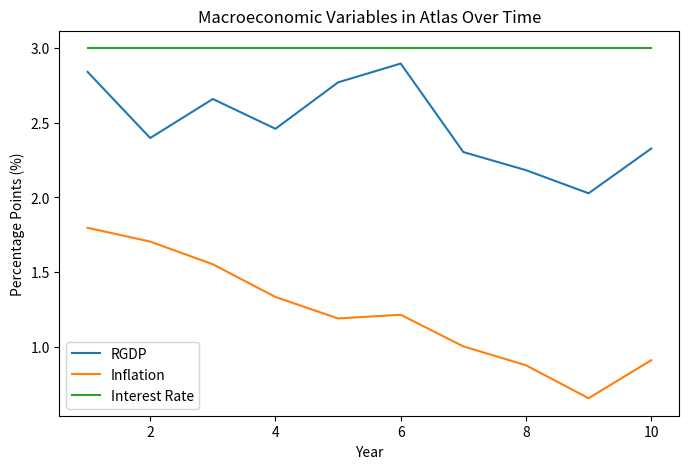
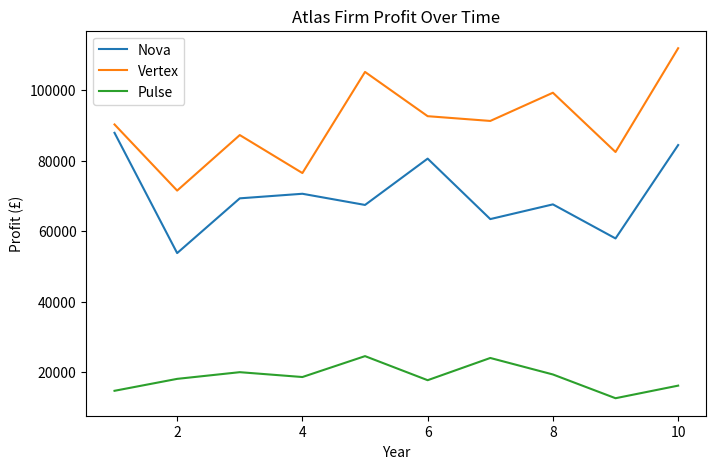
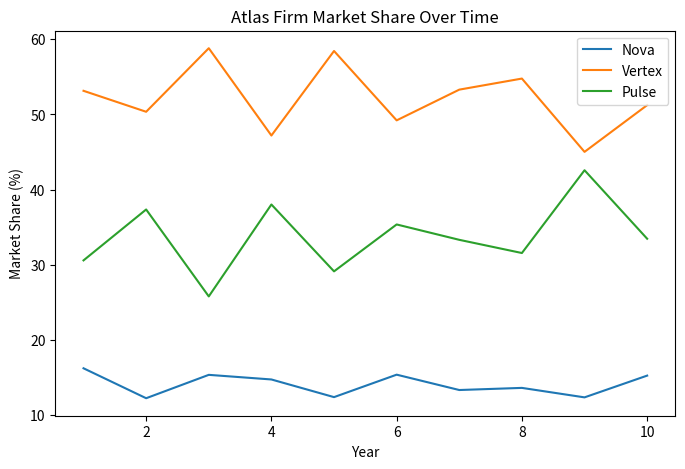
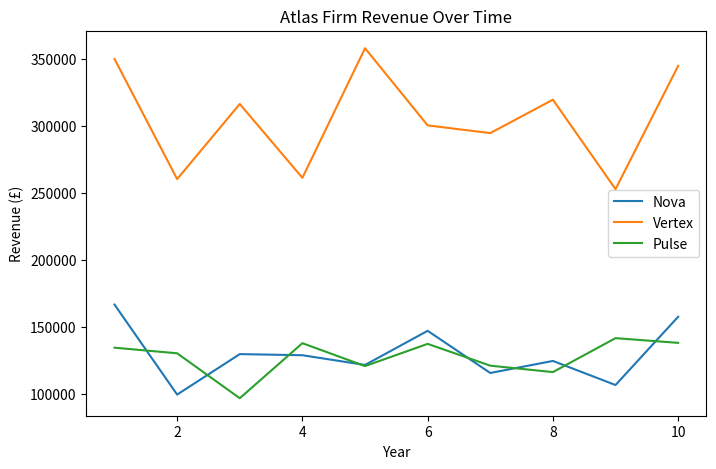
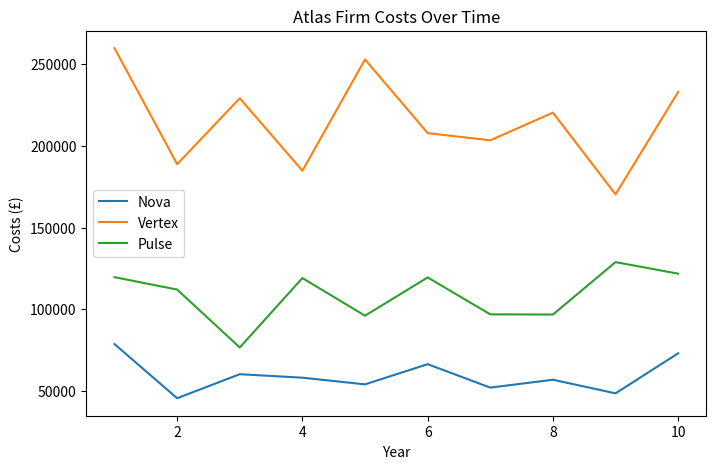

These figures' Python source, in order:
import random
#Dictionaries and Markov Chain Business Cycle Model
nova={"name":"Nova","objective":"Profit Maximisation","price":1400,"quality":9,"brand":9,"sales":0,"revenue":0,"market_share":0,"costs":0, "profit":0, "previous_profit":0, "previous_revenue":0, "previous_market_share":0}
vertex={"name":"Vertex","objective":"Revenue Maximisation","price":900,"quality":8.5,"brand":7,"sales":0,"revenue":0,"market_share":0,"costs":0, "profit":0, "previous_profit":0, "previous_revenue":0, "previous_market_share":0}
pulse={"name":"Pulse","objective":"Business Growth","price":600,"quality":6,"brand":5,"sales":0,"revenue":0,"market_share":0,"costs":0, "profit":0, "previous_profit":0, "previous_revenue":0, "previous_market_share":0}
firms=[nova, vertex, pulse]
economy={"state": "","cycle_position":0,"inflation": 0.02,"inflation_target":0.02,"interest_rate":0.03,"desired_interest_rate":0.03,"gdp": 1000000000,"rgdp": 0.03,"consumer_confidence":0.75,"target_confidence":0.75,"year":1}
cycle_transitions={-2:{-2:0.45,-1:0.30,0:0.25},-1:{-2:0.25,-1:0.25,0:0.50},0:{-1:0.15,0:0.45,1:0.40},1:{-1:0.20,0:0.20,1:0.40,2:0.20},2:{1:0.60,2:0.30,-1:0.10}}
#Business Cycle Function
def update_business_cycle(economy):
    current_position=economy["cycle_position"]
    possible_states=cycle_transitions[current_position]
    random_number=random.random()
    cumulative_probability=0
    for state, probability in possible_states.items():
        cumulative_probability+=probability
        if random_number<=cumulative_probability:
            economy["cycle_position"]=state
            break
#RGDP (Growth) Function    
def update_rgdp(economy):
    if economy["state"]=="Boom":
        economy["rgdp"]+=random.uniform(0.005,0.015)
    elif economy["state"]=="Expansion":
        economy["rgdp"]+=random.uniform(0.001,0.008)
    elif economy["state"]=="Stable":
        economy["rgdp"]+=random.uniform(-0.003,0.003)
    elif economy["state"]=="Slowdown":
        economy["rgdp"]+=random.uniform(-0.008,-0.002)
    elif economy["state"]=="Recession":
        economy["rgdp"]+=random.uniform(-0.02,-0.005)
    interest_drag=(economy["interest_rate"]-0.03)*0.5
    economy["rgdp"]-=interest_drag
    economy["rgdp"]+=(0.03-economy["rgdp"])*0.1
    economy["rgdp"]=max(-0.08,min(economy["rgdp"],0.08))
#Economic Status Function  
def determine_economic_state(economy):
    states = {-2: "Recession",-1: "Slowdown",0: "Stable",1: "Expansion",2: "Boom"}
    economy["state"] = states[economy["cycle_position"]]
#Inflation Function 
def update_inflation(economy):
    inflation_pressure=economy["rgdp"]-0.03
    inflation_adjustment=inflation_pressure*0.2
    inflation_return=(economy["inflation_target"]-economy["inflation"])*0.15
    shock = random.uniform(-0.002,0.002)
    economy["inflation"]+=(inflation_adjustment+inflation_return+shock)
    economy["inflation"]=max(-0.02,min(economy["inflation"],0.15))
#Interest Rate Determinant Function
def determine_interest_rate_target(economy):
    target=0.03
    if economy["inflation"]>economy["inflation_target"]:
        target+=(economy["inflation"]-economy["inflation_target"])*1.75
    if economy["rgdp"]<0:
        target-=0.01
    economy["desired_interest_rate"]=max(0,min(target,0.12))
#Interest Rate Function   
def update_interest_rate(economy):
    economy["interest_rate"]+=(economy["desired_interest_rate"]-economy["interest_rate"])*0.2
#Consumer Confidence Function
def update_consumer_confidence(economy):
    change = 0
    if economy["cycle_position"]==2:
        change+=0.01
    elif economy["cycle_position"]==1:
        change+=0.005
    elif economy["cycle_position"]==-1:
        change-=0.01
    elif economy["cycle_position"]==-2:
        change-=0.02
    change -= max(0, economy["interest_rate"]-0.05)*0.25
    change+=(economy["target_confidence"]-economy["consumer_confidence"])*0.1
    economy["consumer_confidence"]+=change
    economy["consumer_confidence"]=max(0.2,min(economy["consumer_confidence"],1))
#Macro Variable Function
def update_economic_variables(economy):
    update_rgdp(economy)
    update_inflation(economy)
    determine_interest_rate_target(economy)
    update_interest_rate(economy)
    update_consumer_confidence(economy)
    economy["gdp"] *= (1 + economy["rgdp"])
#Macro Function    
def update_economy(economy):
    update_business_cycle(economy)
    determine_economic_state(economy)
    update_economic_variables(economy)
    economy["year"]+=1
#Utility Function
def calculate_utility(price, quality, brand, price_weight, quality_weight, brand_weight):
            price_score=20-(price/100)
            price_utility=price_score*price_weight
            quality_score=quality
            quality_utility=quality_score*quality_weight
            brand_score=brand
            brand_utility=brand_score*brand_weight
            return price_utility+quality_utility+brand_utility
#Borrowing Propensity Function
def calculate_borrowing_propensity(consumer,economy):
    propensity=0.5
    propensity+=(economy["consumer_confidence"]-0.75)
    propensity-=(economy["interest_rate"]-0.03)*3
    if consumer["income"]>60000:
        propensity+=0.1
    elif consumer["income"]<30000:
        propensity-=0.1
    return max(0,min(propensity,1))
#Affordability Function
def calculate_affordability(price, consumer):
    if price<=consumer["income"]:
        return 1
    else:
        borrowing_needed=price-consumer["income"]
        affordability=1-(borrowing_needed/price)
        affordability*=consumer["borrowing_propensity"]
        return max(0,affordability)
#Simulation Loop
yearly_results=[]
for year in range(1,11):
    update_economy(economy)
    for firm in firms:
        firm["sales"]=0
    #Consumer Count Calculation
    consumers=[]
    base_consumers=1000
    confidence_multiplier=economy["consumer_confidence"]/0.75
    interest_multiplier=1-((economy["interest_rate"]-0.03)*5)
    inflation_multiplier=1-max(0,economy["inflation"]-0.02)*3
    growth_multiplier=1+(economy["rgdp"]-0.03)*4
    consumer_count=int(base_consumers*confidence_multiplier*interest_multiplier*inflation_multiplier*growth_multiplier)
    consumer_count+=random.randint(-100,100)
    consumer_count=max(300,min(1800,consumer_count))
    #Consumer Loop
    for consumer in range(consumer_count):
        #Consumer Income
        consumer={"income":random.randint(15000,100000)}
        consumer["borrowing_propensity"]=calculate_borrowing_propensity(consumer,economy)
        if economy["state"]=="Boom":
            consumer["income"]*=1.15
        elif economy["state"]=="Expansion":
            consumer["income"]*=1.05
        elif economy["state"]=="Slowdown":
            consumer["income"]*=0.95
        elif economy["state"]=="Recession":
            consumer["income"]*=0.85
        #Consumer Preference Weighting
        price_weight=random.random()
        quality_weight=random.random()
        brand_weight=random.random()
        if consumer["income"]<40000:
            price_weight+=0.3
        elif consumer["income"]<50000:
            price_weight+=0.2
        elif consumer ["income"]<60000:
            price_weight+=0.1
        elif consumer["income"]<80000:
            quality_weight+=0.2
            brand_weight+=0.2
        else:
            quality_weight+=0.2
            brand_weight+=0.2
        total=price_weight+quality_weight+brand_weight
        price_weight=price_weight/total
        quality_weight=quality_weight/total
        brand_weight=brand_weight/total
        consumer["price_weight"]=price_weight
        consumer["quality_weight"]=quality_weight
        consumer["brand_weight"]=brand_weight
        maximum_budget=consumer["income"]*0.02
        #Individual Firm Utility Calculation and Selection
        nova_utility=calculate_utility(nova["price"],nova["quality"],nova["brand"],price_weight,quality_weight,brand_weight)
        vertex_utility=calculate_utility(vertex["price"],vertex["quality"],vertex["brand"],price_weight,quality_weight,brand_weight)
        pulse_utility=calculate_utility(pulse["price"],pulse["quality"],pulse["brand"],price_weight,quality_weight,brand_weight)
        affordability=calculate_affordability(firm["price"],consumer)
        nova_utility*=affordability
        vertex_utility*=affordability
        pulse_utility*=affordability
        if nova_utility>vertex_utility and nova_utility>pulse_utility and nova["price"]<=maximum_budget:
            nova["sales"]+=1
            consumer["choice"]="Nova"
            consumer["utility"]=nova_utility
            consumers.append(consumer)
        elif vertex_utility>nova_utility and vertex_utility>pulse_utility and vertex["price"]<=maximum_budget:
            vertex["sales"]+=1
            consumer["choice"]="Vertex"
            consumer["utility"]=vertex_utility
            consumers.append(consumer)
        elif pulse_utility>vertex_utility and pulse_utility>nova_utility and pulse["price"]<=maximum_budget:
            pulse["sales"]+=1
            consumer["choice"]="Pulse"
            consumer["utility"]=pulse_utility
            consumers.append(consumer)
    #Annual Data Analytics     
    print("")
    print("ATLAS MARKET RESULTS",year+2026)
    print("")
    print("Macroeconomic Status:",economy["state"])
    print("Economic Growth:",round(economy["rgdp"]*100,2),"%")
    print("Inflation:",round(economy["inflation"]*100,2),"%")
    print("Interest Rate:",round(economy["interest_rate"]*100,2),"%")
    print("Consumer Count:",len(consumers))
    print("")
    for firm in firms:
        firm["revenue"]=firm["sales"]*firm["price"]
        firm["market_share"]=(firm["sales"]/len(consumers))*100
        print(firm["name"])
        print("Business Objective:",firm["objective"])
        print("Total Sales(annum):", firm["sales"])
        print("Market Share:", round(firm["market_share"], 2), "%")
        print("Total Revenue (annum): £", firm["revenue"])
        #Effect of Rising Marginal Costs and Inflation (Supply Constraints)
        firm["cost_per_unit"]=200+(firm["quality"]*50)
        if firm["sales"]>200:
            firm["cost_per_unit"]*=1.05
        if firm["sales"]>400:
            firm["cost_per_unit"]*=1.10
        if firm["sales"]>600:
            firm["cost_per_unit"]*=1.15
        firm["cost_per_unit"]*=(1+economy["inflation"])
        firm["costs"]=firm["sales"]*firm["cost_per_unit"]
        firm["profit"]=firm["revenue"]-firm["costs"]
        print("Total Costs (annum): £",round(firm["costs"], 2))
        print("Total Profit (annum): £",round(firm["profit"], 2))
        print("")
    #Price and Non-Price Competition
    if nova["profit"]<nova["previous_profit"]:
        nova["quality"]=min(nova["quality"]+0.2,10)
    elif nova["profit"]>nova["previous_profit"]:
        nova["price"]=min(nova["price"]+40,1500)
    if vertex["revenue"]<vertex["previous_revenue"]:
        vertex["brand"]=min(vertex["brand"]+0.2,9)
    elif vertex["revenue"]>vertex["previous_revenue"]:
        vertex["price"]=min(vertex["price"]+20,1000)
    if pulse["market_share"]<pulse["previous_market_share"]:
        pulse["price"]=max(pulse["price"]-25,500)
    elif pulse["market_share"]>pulse["previous_market_share"]:
        pulse["price"]=min(pulse["price"]+20,750)
    for firm in firms:
        firm["previous_profit"]=firm["profit"]
        firm["previous_revenue"]=firm["revenue"]
        firm["previous_market_share"]=firm["market_share"]
    year_result = {"year": year,"nova_sales": nova["sales"],"nova_revenue": nova["revenue"],"nova_profit": nova["profit"],"nova_market_share": nova["market_share"], "nova_costs": nova["costs"], "nova_sales": nova["sales"], "vertex_sales": vertex["sales"], "vertex_revenue": vertex["revenue"],"vertex_profit": vertex["profit"],"vertex_market_share": vertex["market_share"], "vertex_costs": vertex["costs"], "vertex_sales": vertex["sales"], "pulse_sales": pulse["sales"], "pulse_revenue": pulse["revenue"],"pulse_profit": pulse["profit"],"pulse_market_share": pulse["market_share"], "pulse_costs": pulse["costs"], "pulse_sales": pulse["sales"],"consumer_list":len(consumers), "rgdp":economy["rgdp"]*100, "inflation":economy["inflation"]*100, "interest_rate":economy["interest_rate"]*100}
    yearly_results.append(year_result)
#Total Consumers Calculation
total_consumers=sum(year["consumer_list"]for year in yearly_results)
#Total Profit Calculation
total_nova_profit=sum(year["nova_profit"]for year in yearly_results)
total_vertex_profit = sum(year["vertex_profit"] for year in yearly_results)
total_pulse_profit = sum(year["pulse_profit"] for year in yearly_results)
#Total Revenue Calculation
total_nova_revenue=sum(year["nova_revenue"]for year in yearly_results)
total_vertex_revenue=sum(year["vertex_revenue"]for year in yearly_results)
total_pulse_revenue=sum(year["pulse_revenue"]for year in yearly_results)
#Total Costs Calculation
total_nova_costs=sum(year["nova_costs"]for year in yearly_results)
total_vertex_costs=sum(year["vertex_costs"]for year in yearly_results)
total_pulse_costs=sum(year["pulse_costs"]for year in yearly_results)
#Total Sales Calculation
total_nova_sales=sum(year["nova_sales"]for year in yearly_results)
total_vertex_sales=sum(year["vertex_sales"]for year in yearly_results)
total_pulse_sales=sum(year["pulse_sales"]for year in yearly_results)
#Average Consumer Income Calculation
total_income=0
for consumer in consumers:
    total_income+=consumer["income"]
average_income=total_income/len(consumers)
#Nova Consumer Analytics
nova_income=0
nova_buyers=0
for consumer in consumers:
    if consumer["choice"]=="Nova":
        nova_income+=consumer["income"]
        nova_buyers+=1
nova_average_income=nova_income/nova_buyers
nova_difference = ((nova_average_income - average_income) / average_income) * 100
#Vertex Consumer Analytics
vertex_income=0
vertex_buyers=0
for consumer in consumers:
    if consumer["choice"]=="Vertex":
        vertex_income+=consumer["income"]
        vertex_buyers+=1
vertex_average_income=vertex_income/vertex_buyers
vertex_difference = ((vertex_average_income - average_income) / average_income) * 100
#Pulse Consumer Analytics
pulse_income=0
pulse_buyers=0
for consumer in consumers:
    if consumer["choice"]=="Pulse":
        pulse_income+=consumer["income"]
        pulse_buyers+=1
pulse_average_income=pulse_income/pulse_buyers
pulse_difference = ((pulse_average_income - average_income) / average_income) * 100
#Overall Market Summary
print("")
print("===== 10 YEAR MARKET SUMMARY =====")
print("")
print("Nova Total Profit: £", round(total_nova_profit,2))
print("Nova Total Revenue: £", round(total_nova_revenue,2))
print("Nova Total Costs: £", round(total_nova_costs,2))
print("Nova Total Sales:", round(total_nova_sales,2))
print("")
print("Vertex Total Profit: £", round(total_vertex_profit,2))
print("Vertex Total Revenue: £", round(total_vertex_revenue,2))
print("Vertex Total Costs: £", round(total_vertex_costs,2))
print("Vertex Total Sales:", round(total_vertex_sales,2))
print("")
print("Pulse Total Profit: £", round(total_pulse_profit,2))
print("Pulse Total Revenue: £", round(total_pulse_revenue,2))
print("Pulse Total Costs: £", round(total_pulse_costs,2))
print("Pulse Total Sales:", round(total_pulse_sales,2))
#Overall Market Analytics
print("")
print("===== MARKET ANALYSIS =====")
print("")
print("Total Consumer Count:",total_consumers)
print("Average Consumer Income: £", round(average_income, 2))
print("Average Nova Consumer Income: £", round(nova_average_income, 2),
      f"({nova_difference:+.2f}% vs Market Average)")
print("Average Vertex Consumer Income: £", round(vertex_average_income, 2),
      f"({vertex_difference:+.2f}% vs Market Average)")
print("Average Pulse Consumer Income: £", round(pulse_average_income, 2),
      f"({pulse_difference:+.2f}% vs Market Average)")

import matplotlib.pyplot as plt
#Macro Graph
macro_years=[]
rgdps=[]
inflations=[]
interest_rates=[]

for result in yearly_results:
    macro_years.append(result["year"])
    rgdps.append(result["rgdp"])
    inflations.append(result["inflation"])
    interest_rates.append(result["interest_rate"])
      
plt.figure(figsize=(8,5))
plt.plot(macro_years, rgdps, label="RGDP")
plt.plot(macro_years, inflations, label="Inflation")
plt.plot(macro_years, interest_rates, label="Interest Rate")
plt.xlabel("Year")
plt.ylabel("Percentage Points (%)")
plt.title("Macroeconomic Variables in Atlas Over Time")
plt.legend()
#Profit Graph
profit_years = []
nova_profits = []
vertex_profits = []
pulse_profits = []

for result in yearly_results:
    profit_years.append(result["year"])
    nova_profits.append(result["nova_profit"])
    vertex_profits.append(result["vertex_profit"])
    pulse_profits.append(result["pulse_profit"])
    
plt.figure(figsize=(8,5))
plt.plot(profit_years, nova_profits, label="Nova")
plt.plot(profit_years, vertex_profits, label="Vertex")
plt.plot(profit_years, pulse_profits, label="Pulse")
plt.xlabel("Year")
plt.ylabel("Profit (£)")
plt.title("Atlas Firm Profit Over Time")
plt.legend()
#Market Share Graph
market_years=[]
nova_market_shares = []
vertex_market_shares = []
pulse_market_shares = []

for result in yearly_results:
    market_years.append(result["year"])
    nova_market_shares.append(result["nova_market_share"])
    vertex_market_shares.append(result["vertex_market_share"])
    pulse_market_shares.append(result["pulse_market_share"])
    
plt.figure(figsize=(8,5))
plt.plot(market_years, nova_market_shares, label="Nova")
plt.plot(market_years, vertex_market_shares, label="Vertex")
plt.plot(market_years, pulse_market_shares, label="Pulse")
plt.xlabel("Year")
plt.ylabel("Market Share (%)")
plt.title("Atlas Firm Market Share Over Time")
plt.legend()
#Revenue Graph
revenue_years=[]
nova_revenues = []
vertex_revenues = []
pulse_revenues = []

for result in yearly_results:
    revenue_years.append(result["year"])
    nova_revenues.append(result["nova_revenue"])
    vertex_revenues.append(result["vertex_revenue"])
    pulse_revenues.append(result["pulse_revenue"])
    
plt.figure(figsize=(8,5))
plt.plot(revenue_years, nova_revenues, label="Nova")
plt.plot(revenue_years, vertex_revenues, label="Vertex")
plt.plot(revenue_years, pulse_revenues, label="Pulse")
plt.xlabel("Year")
plt.ylabel("Revenue (£)")
plt.title("Atlas Firm Revenue Over Time")
plt.legend()
#Cost Graph
cost_years=[]
nova_cost = []
vertex_cost = []
pulse_cost = []

for result in yearly_results:
    cost_years.append(result["year"])
    nova_cost.append(result["nova_costs"])
    vertex_cost.append(result["vertex_costs"])
    pulse_cost.append(result["pulse_costs"])
    
plt.figure(figsize=(8,5))
plt.plot(cost_years, nova_cost, label="Nova")
plt.plot(cost_years, vertex_cost, label="Vertex")
plt.plot(cost_years, pulse_cost, label="Pulse")
plt.xlabel("Year")
plt.ylabel("Costs (£)")
plt.title("Atlas Firm Costs Over Time")
plt.legend()

plt.show()
